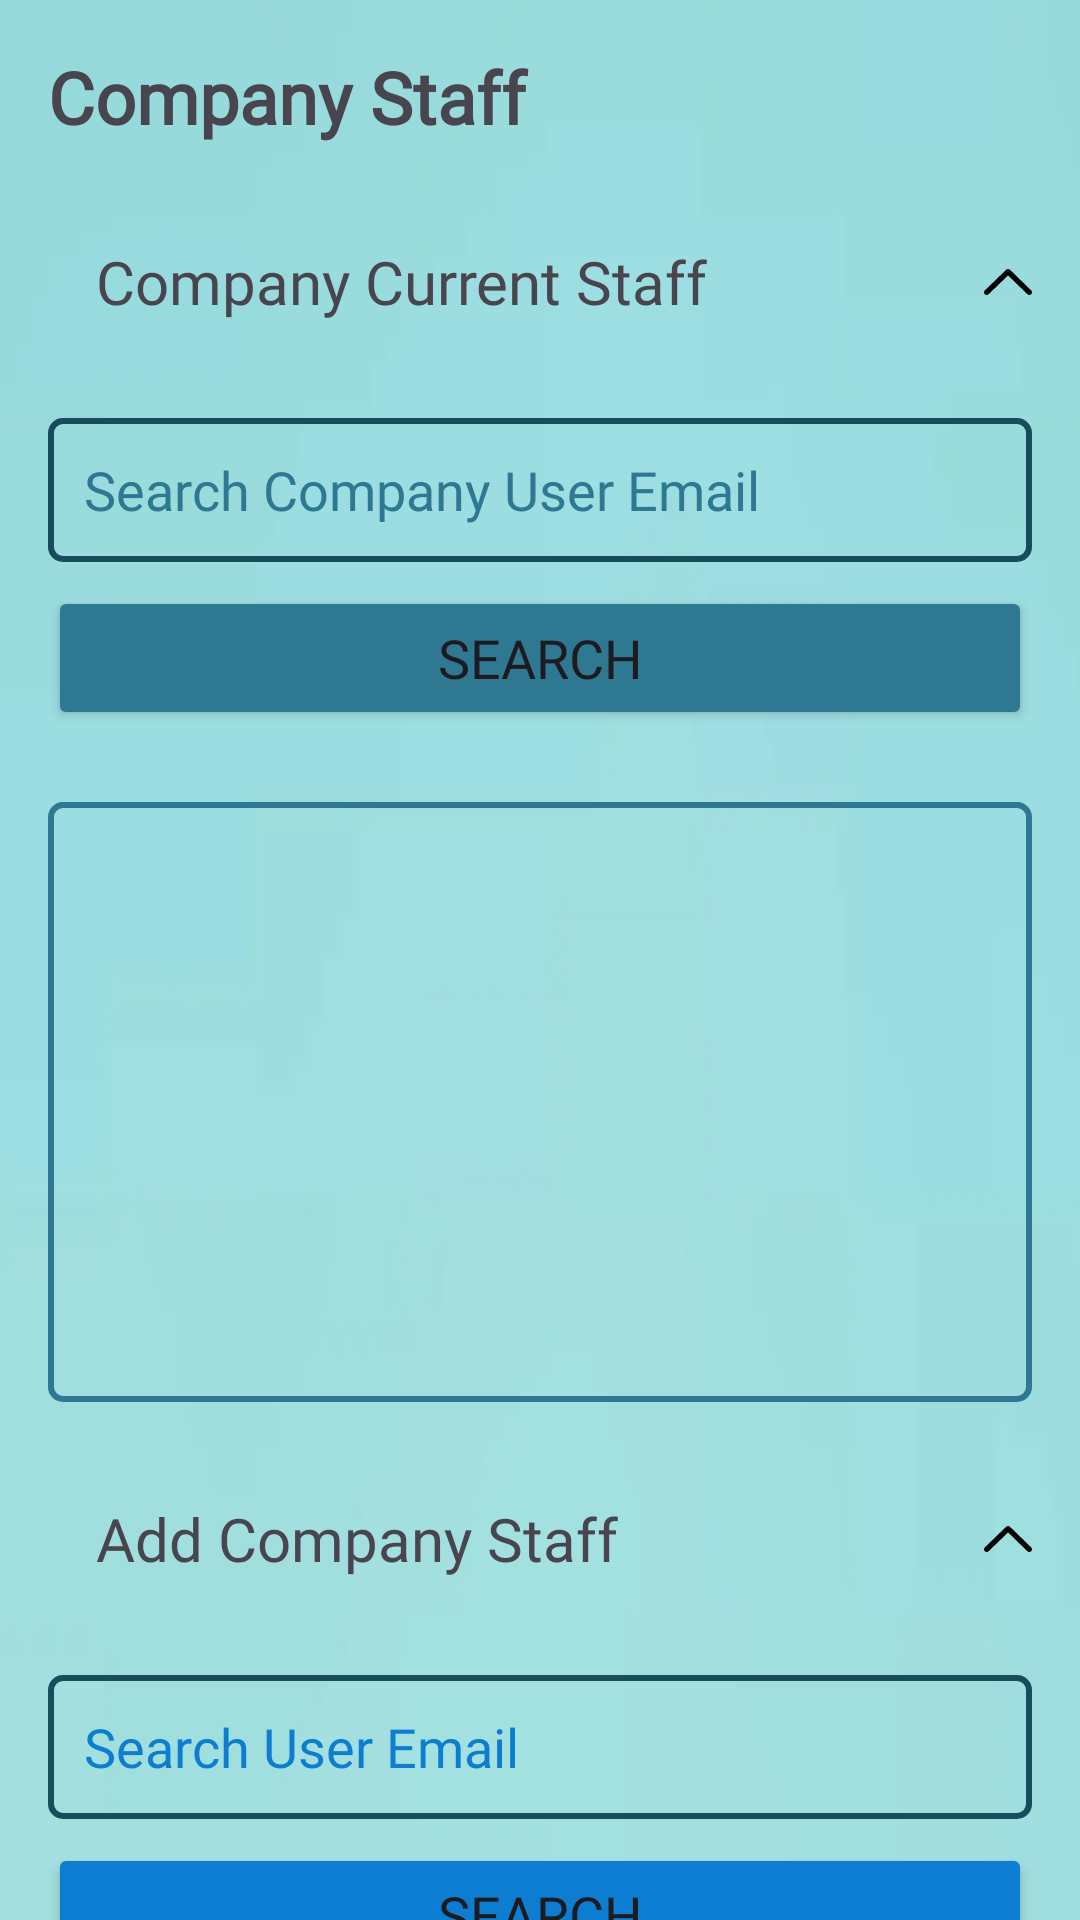

Reconstruct the res/layout file that produces this screen, plus the resources it refers to.
<!-- AndroidManifest.xml: application theme Theme.SwiftEx -->
<!-- res/layout/fragment_company_staff.xml -->
<?xml version="1.0" encoding="utf-8"?>
<androidx.core.widget.NestedScrollView xmlns:android="http://schemas.android.com/apk/res/android"
    xmlns:app="http://schemas.android.com/apk/res-auto"
    xmlns:tools="http://schemas.android.com/tools"
    android:id="@+id/nested_scroll_company_staff"
    android:layout_width="match_parent"
    android:layout_height="match_parent"
    android:fillViewport="true"
    tools:context=".user.company.CompanyStaffFragment">

<androidx.constraintlayout.widget.ConstraintLayout
    android:id="@+id/companyStaffConstraintLayout"
    android:layout_width="match_parent"
    android:layout_height="match_parent"
    android:background="@drawable/cover_blue"
    tools:context=".user.company.CompanyStaffFragment">

    <TextView
        android:id="@+id/companySearchNewStaffTextView2"
        android:layout_width="0dp"
        android:layout_height="wrap_content"
        android:layout_marginStart="16dp"
        android:layout_marginTop="32dp"
        android:layout_marginEnd="16dp"
        android:fontFamily="@font/lato"
        android:text="@string/company_add_staff"
        android:textSize="20sp"
        app:layout_constraintEnd_toEndOf="@+id/companyStaffTextView"
        app:layout_constraintHorizontal_bias="0.0"
        app:layout_constraintStart_toStartOf="@+id/companyStaffTextView"
        app:layout_constraintTop_toBottomOf="@+id/companyExistingStaffConstraintLayout" />

    <TextView
        android:id="@+id/companyStaffTextView"
        android:layout_width="0dp"
        android:layout_height="wrap_content"
        android:layout_marginStart="16dp"
        android:layout_marginTop="16dp"
        android:layout_marginEnd="16dp"
        android:fontFamily="@font/lato"
        android:text="@string/company_staff"
        android:textSize="24sp"
        android:textStyle="bold"
        app:layout_constraintEnd_toEndOf="parent"
        app:layout_constraintStart_toStartOf="parent"
        app:layout_constraintTop_toTopOf="parent" />

    <TextView
        android:id="@+id/companyCurrentStaffTextView"
        android:layout_width="0dp"
        android:layout_height="wrap_content"
        android:layout_marginStart="16dp"
        android:layout_marginTop="32dp"
        android:layout_marginEnd="16dp"
        android:fontFamily="@font/lato"
        android:text="@string/company_current_staff"
        android:textSize="20sp"
        app:layout_constraintEnd_toEndOf="@+id/companyStaffTextView"
        app:layout_constraintStart_toStartOf="@+id/companyStaffTextView"
        app:layout_constraintTop_toBottomOf="@+id/companyStaffTextView" />

    <ImageView
        android:id="@+id/currentStaffCollapsible"
        android:layout_width="0dp"
        android:layout_height="0dp"
        android:src="@drawable/ic_arrow_up"
        app:layout_constraintBottom_toBottomOf="@+id/companyCurrentStaffTextView"
        app:layout_constraintEnd_toEndOf="@+id/companyStaffTextView"
        app:layout_constraintStart_toEndOf="@+id/companyCurrentStaffTextView"
        app:layout_constraintTop_toTopOf="@+id/companyCurrentStaffTextView" />

    <ImageView
        android:id="@+id/searchNewStaffCollapsible"
        android:layout_width="0dp"
        android:layout_height="0dp"
        android:src="@drawable/ic_arrow_up"
        app:layout_constraintBottom_toBottomOf="@+id/companySearchNewStaffTextView2"
        app:layout_constraintEnd_toEndOf="@+id/companyStaffTextView"
        app:layout_constraintStart_toEndOf="@+id/companySearchNewStaffTextView2"
        app:layout_constraintTop_toTopOf="@+id/companySearchNewStaffTextView2" />

    <androidx.constraintlayout.widget.ConstraintLayout
        android:id="@+id/companyExistingStaffFillConstraint"
        android:layout_width="0dp"
        android:layout_height="32dp"
        app:layout_constraintEnd_toEndOf="parent"
        app:layout_constraintStart_toStartOf="parent"
        app:layout_constraintTop_toBottomOf="@+id/companyCurrentStaffTextView">

    </androidx.constraintlayout.widget.ConstraintLayout>

    <androidx.constraintlayout.widget.ConstraintLayout
        android:id="@+id/companyExistingStaffConstraintLayout"
        android:layout_width="0dp"
        android:layout_height="wrap_content"
        app:layout_constraintEnd_toEndOf="parent"
        app:layout_constraintStart_toStartOf="parent"
        app:layout_constraintTop_toBottomOf="@+id/companyExistingStaffFillConstraint">

        <EditText
            android:id="@+id/searchCompanyUserEmailEditText"
            android:layout_width="0dp"
            android:layout_height="48dp"
            android:layout_marginStart="16dp"
            android:layout_marginEnd="16dp"
            android:background="@drawable/edit_text_border"
            android:backgroundTint="@color/bluegreen"
            android:ems="10"
            android:fontFamily="@font/lato"
            android:hint="@string/company_search_user"
            android:inputType="textEmailAddress"
            android:padding="12dp"
            android:textColorHint="@color/lightbluegreen"
            app:layout_constraintEnd_toEndOf="parent"
            app:layout_constraintStart_toStartOf="parent"
            app:layout_constraintTop_toTopOf="parent" />

        <Button
            android:id="@+id/staffSearchButton"
            android:layout_width="0dp"
            android:layout_height="48dp"
            android:layout_marginStart="16dp"
            android:layout_marginTop="8dp"
            android:layout_marginEnd="16dp"
            android:backgroundTint="@color/lightbluegreen"
            android:fontFamily="@font/lato"
            android:text="@string/search"
            android:textSize="18sp"
            app:cornerRadius="8dp"
            app:layout_constraintEnd_toEndOf="parent"
            app:layout_constraintStart_toStartOf="parent"
            app:layout_constraintTop_toBottomOf="@+id/searchCompanyUserEmailEditText" />

        <androidx.recyclerview.widget.RecyclerView
            android:id="@+id/companyUsersRecyclerView"
            android:layout_width="0dp"
            android:layout_height="200dp"
            android:layout_marginStart="16dp"
            android:layout_marginTop="24dp"
            android:layout_marginEnd="16dp"
            android:background="@drawable/edit_text_border"
            android:backgroundTint="@color/lightbluegreen"
            android:padding="12dp"
            app:layout_constraintEnd_toEndOf="parent"
            app:layout_constraintHorizontal_bias="0.0"
            app:layout_constraintStart_toStartOf="parent"
            app:layout_constraintTop_toBottomOf="@+id/staffSearchButton" />
    </androidx.constraintlayout.widget.ConstraintLayout>

    <androidx.constraintlayout.widget.ConstraintLayout
        android:id="@+id/companyHireUserFillerConstraint"
        android:layout_width="409dp"
        android:layout_height="32dp"
        app:layout_constraintEnd_toEndOf="parent"
        app:layout_constraintStart_toStartOf="parent"
        app:layout_constraintTop_toBottomOf="@+id/companySearchNewStaffTextView2">

    </androidx.constraintlayout.widget.ConstraintLayout>

    <androidx.constraintlayout.widget.ConstraintLayout
        android:id="@+id/hireUserConstraintLayout"
        android:layout_width="0dp"
        android:layout_height="wrap_content"
        android:layout_marginBottom="24dp"
        app:layout_constraintBottom_toBottomOf="parent"
        app:layout_constraintEnd_toEndOf="parent"
        app:layout_constraintStart_toStartOf="parent"
        app:layout_constraintTop_toBottomOf="@+id/companyHireUserFillerConstraint">

        <EditText
            android:id="@+id/searchUserEmailEditText"
            android:layout_width="0dp"
            android:layout_height="48dp"
            android:layout_marginStart="16dp"
            android:layout_marginEnd="16dp"
            android:background="@drawable/edit_text_border"
            android:backgroundTint="@color/bluegreen"
            android:ems="10"
            android:fontFamily="@font/lato"
            android:hint="@string/company_search_new_staff"
            android:inputType="textEmailAddress"
            android:padding="12dp"
            android:textColorHint="@color/lighterblue"
            app:layout_constraintEnd_toEndOf="parent"
            app:layout_constraintHorizontal_bias="0.0"
            app:layout_constraintStart_toStartOf="parent"
            app:layout_constraintTop_toTopOf="parent" />

        <Button
            android:id="@+id/addStaffSearchButton"
            android:layout_width="0dp"
            android:layout_height="48dp"
            android:layout_marginStart="16dp"
            android:layout_marginTop="8dp"
            android:layout_marginEnd="16dp"
            android:backgroundTint="@color/lighterblue"
            android:fontFamily="@font/lato"
            android:text="@string/search"
            android:textSize="18sp"
            app:cornerRadius="8dp"
            app:layout_constraintEnd_toEndOf="parent"
            app:layout_constraintStart_toStartOf="parent"
            app:layout_constraintTop_toBottomOf="@+id/searchUserEmailEditText" />

        <androidx.recyclerview.widget.RecyclerView
            android:id="@+id/companySearchUsersRecyclerView"
            android:layout_width="0dp"
            android:layout_height="300dp"
            android:layout_marginTop="20dp"
            android:background="@drawable/edit_text_border"
            android:backgroundTint="@color/lightbluegreen"
            android:padding="12dp"
            app:layout_constraintEnd_toEndOf="@+id/addStaffSearchButton"
            app:layout_constraintHorizontal_bias="0.0"
            app:layout_constraintStart_toStartOf="@+id/addStaffSearchButton"
            app:layout_constraintTop_toBottomOf="@+id/addStaffSearchButton" />
    </androidx.constraintlayout.widget.ConstraintLayout>

</androidx.constraintlayout.widget.ConstraintLayout>
</androidx.core.widget.NestedScrollView>
<!-- resources referenced by this layout -->
<resources>
  <color name="bluegreen">#164C5C</color>
  <color name="lightbluegreen">#2F7892</color>
  <color name="lighterblue">#0C7DD0</color>
  <!-- drawable cover_blue: png bitmap (drawable, 24657 bytes) -->
  <!-- drawable edit_text_border (drawable) -->
  <?xml version="1.0" encoding="utf-8"?>
  <shape xmlns:android="http://schemas.android.com/apk/res/android"
      android:shape="rectangle">
      <stroke
          android:width="2dp"
          />
      <corners android:radius="4dp" /> 
      <solid android:color="@android:color/transparent" /> 
  </shape>
  <!-- drawable ic_arrow_up (drawable) -->
  <vector xmlns:android="http://schemas.android.com/apk/res/android" android:height="17.424479dp" android:viewportHeight="66.91" android:viewportWidth="122.88" android:width="32dp">
        
      <path android:fillColor="#FF000000" android:pathData="M11.68,64.96c-2.72,2.65 -7.08,2.59 -9.73,-0.14c-2.65,-2.72 -2.59,-7.08 0.13,-9.73L56.87,1.97l4.8,4.93l-4.81,-4.95c2.74,-2.65 7.1,-2.58 9.76,0.15c0.08,0.08 0.15,0.16 0.23,0.24L120.8,55.1c2.72,2.65 2.78,7.01 0.13,9.73c-2.65,2.72 -7,2.78 -9.73,0.14L61.65,16.5L11.68,64.96L11.68,64.96z"/>
      
  </vector>
  <string name="company_add_staff">Add Company Staff</string>
  <string name="company_current_staff">Company Current Staff</string>
  <string name="company_search_new_staff">Search User Email</string>
  <string name="company_search_user">Search Company User Email</string>
  <string name="company_staff">Company Staff</string>
  <string name="search">Search</string>
  <style name="Theme.SwiftEx" parent="Base.Theme.SwiftEx" />
  <style name="Base.Theme.SwiftEx" parent="Theme.Material3.DayNight.NoActionBar">
          
          
          <item name="android:statusBarColor">@color/marine</item>
          <item name="android:navigationBarColor">@color/marine</item>
      </style>
  <color name="marine">#1A237E</color>
</resources>
